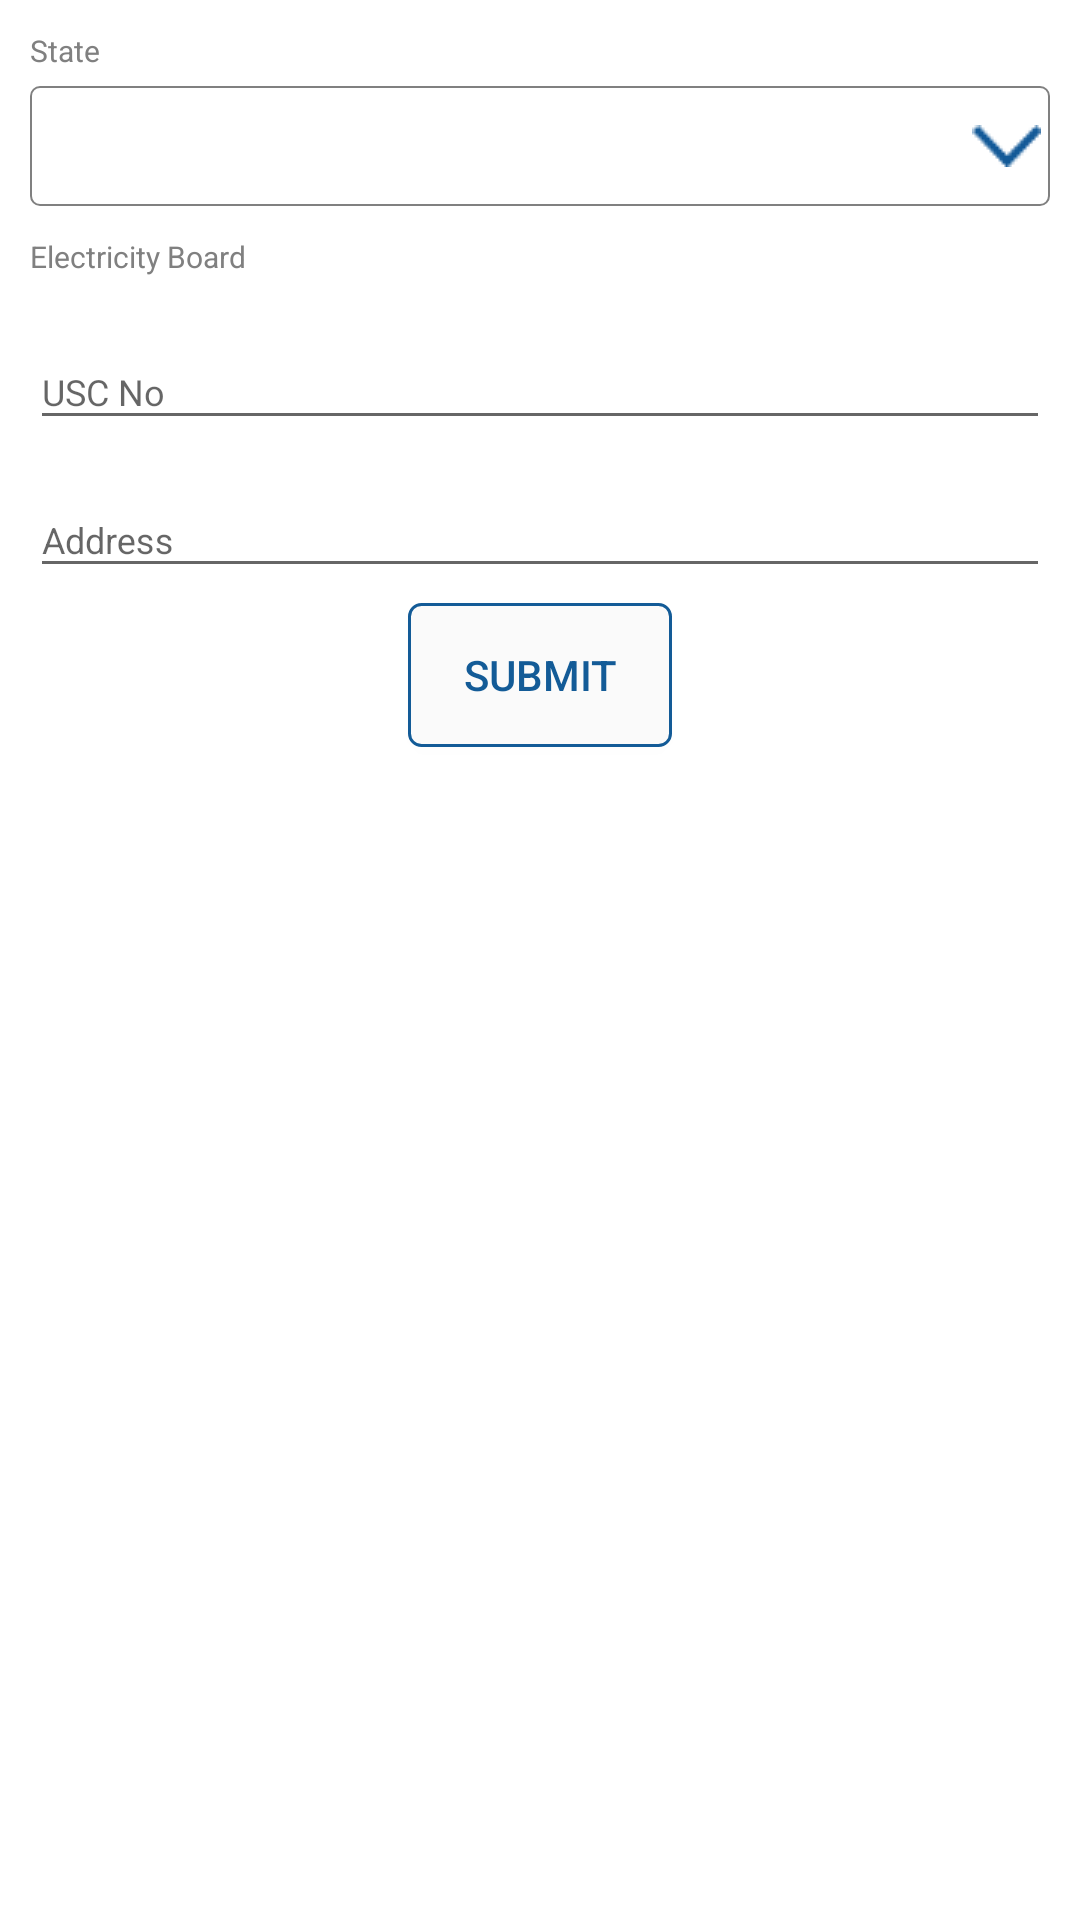

Produce the Android XML layout that renders to this screen, including the resource entries it uses.
<!-- AndroidManifest.xml: application theme AppTheme -->
<!-- res/layout/location_popup.xml -->
<?xml version="1.0" encoding="utf-8"?>

<LinearLayout xmlns:android="http://schemas.android.com/apk/res/android"
    android:layout_width="match_parent"
    android:layout_height="wrap_content"
    android:padding="@dimen/margin_10"
    android:background="@color/white"
    android:orientation="vertical">

    <TextView
        android:layout_width="wrap_content"
        android:layout_height="wrap_content"
        android:text="@string/state"
        android:textSize="@dimen/small_text"
        android:textColor="@color/grey"/>

    <Spinner
        android:id="@+id/state_spinner"
        android:layout_width="match_parent"
        android:layout_height="@dimen/margin_40"
        android:layout_marginTop="@dimen/margin_5"
        android:background="@drawable/spinner"/>


    <TextView
        android:layout_width="wrap_content"
        android:layout_height="wrap_content"
        android:text="@string/electricity_board"
        android:textSize="@dimen/small_text"
        android:layout_marginTop="@dimen/margin_10"
        android:textColor="@color/grey"/>

    <Spinner
        android:id="@+id/board_spinner"
        android:layout_width="match_parent"
        android:layout_height="wrap_content"
        android:layout_marginTop="@dimen/margin_5"
        android:gravity="center|top|start"
        android:background="@drawable/edit"/>

    <android.support.design.widget.TextInputLayout
        android:id="@+id/input_layout_usc_no"
        android:layout_width="match_parent"
        android:layout_height="wrap_content"
        android:layout_marginTop="@dimen/margin_5">

        <EditText
            android:id="@+id/input_usc_no"
            android:layout_width="match_parent"
            android:layout_height="wrap_content"
            android:hint="@string/usc_no"
            android:inputType="number"
            android:maxLength="10"
            android:digits="0123456789"
            android:textSize="@dimen/text_size"
            android:singleLine="true"/>

    </android.support.design.widget.TextInputLayout>

    <TableRow
        android:layout_width="match_parent"
        android:layout_height="wrap_content"
        android:weightSum="1">

        <android.support.design.widget.TextInputLayout
            android:id="@+id/input_layout_address"
            android:layout_width="match_parent"
            android:layout_height="wrap_content"
            android:layout_weight="1"
            android:layout_marginTop="@dimen/margin_5">

            <EditText
                android:id="@+id/input_address"
                android:layout_width="match_parent"
                android:layout_height="wrap_content"
                android:hint="@string/address"
                android:inputType="textCapSentences"
                android:textSize="@dimen/text_size"
                android:singleLine="true"/>

        </android.support.design.widget.TextInputLayout>
    </TableRow>

    <Button
        android:id="@+id/next"
        android:layout_width="wrap_content"
        android:layout_height="wrap_content"
        android:layout_gravity="center"
        android:layout_marginTop="@dimen/margin_5"
        android:background="@drawable/blue_borde"
        android:textColor="@color/dynamic_data_color"
        android:text="@string/submit"/>
</LinearLayout>
<!-- resources referenced by this layout -->
<resources>
  <color name="dynamic_data_color">#135B97</color>
  <color name="grey">#808080</color>
  <color name="white">#FFFFFF</color>
  <dimen name="margin_10">10dp</dimen>
  <dimen name="margin_40">40dp</dimen>
  <dimen name="margin_5">5dp</dimen>
  <dimen name="small_text">10sp</dimen>
  <dimen name="text_size">12sp</dimen>
  <!-- drawable blue_borde (drawable) -->
  <?xml version="1.0" encoding="utf-8"?>
  
  <shape xmlns:android="http://schemas.android.com/apk/res/android" >
  
      <solid android:color="#fafafa" />
  
      <stroke android:width="1dp" android:color="@color/dynamic_data_color" />
  
  
      <corners
          android:topLeftRadius="4dp"
          android:topRightRadius="4dp"
          android:bottomLeftRadius="4dp"
          android:bottomRightRadius="4dp"/>
  
  </shape>
  <!-- drawable edit (drawable) -->
  <?xml version="1.0" encoding="utf-8"?>
  
  <shape xmlns:android="http://schemas.android.com/apk/res/android" >
  
      <solid android:color="#fafafa" />
  
        <stroke android:width="1dp" android:color="#afafaf" />
   
  
   <corners
       android:topLeftRadius="4dp"
       android:topRightRadius="4dp"
       android:bottomLeftRadius="4dp"
       android:bottomRightRadius="4dp"/>
        
  </shape>
  <!-- drawable spinner (drawable) -->
  <?xml version="1.0" encoding="utf-8"?>
  
  <selector xmlns:android="http://schemas.android.com/apk/res/android" >
       <item>
  
          <layer-list>
  
              <item>
                  <shape>
                      <gradient android:angle="90" android:endColor="@color/white" android:startColor="@color/white" android:type="linear" />
  
                      <stroke android:width="0.5dp" android:color="@color/grey" />
  
                      <corners android:radius="3dp" />
  
                      <padding android:bottom="3dp" android:left="3dp" android:right="3dp" android:top="3dp" />
                  </shape>
              </item>
  
              <item>
  
                  <bitmap android:gravity="center|right" android:src="@drawable/down_arrow_spinner" />
  
              </item>
  
          </layer-list>
  
      </item>
      
  
  </selector>
  <string name="address">Address</string>
  <string name="electricity_board">Electricity Board</string>
  <string name="state">State</string>
  <string name="submit">Submit</string>
  <string name="usc_no">USC No</string>
  <style name="AppTheme" parent="Theme.AppCompat.Light.DarkActionBar">
          
          <item name="colorPrimary">@color/colorPrimary</item>
          <item name="colorPrimaryDark">@color/colorPrimaryDark</item>
          <item name="colorAccent">@color/colorAccent</item>
          <item name="windowActionBar">false</item>
          <item name="windowNoTitle">true</item>
          
          <item name="android:windowFullscreen">false</item>
      </style>
  <!-- drawable down_arrow_spinner: png bitmap (drawable, 573 bytes) -->
  <color name="colorPrimary">#3F51B5</color>
  <color name="colorPrimaryDark">#303F9F</color>
  <color name="colorAccent">#FF4081</color>
</resources>
